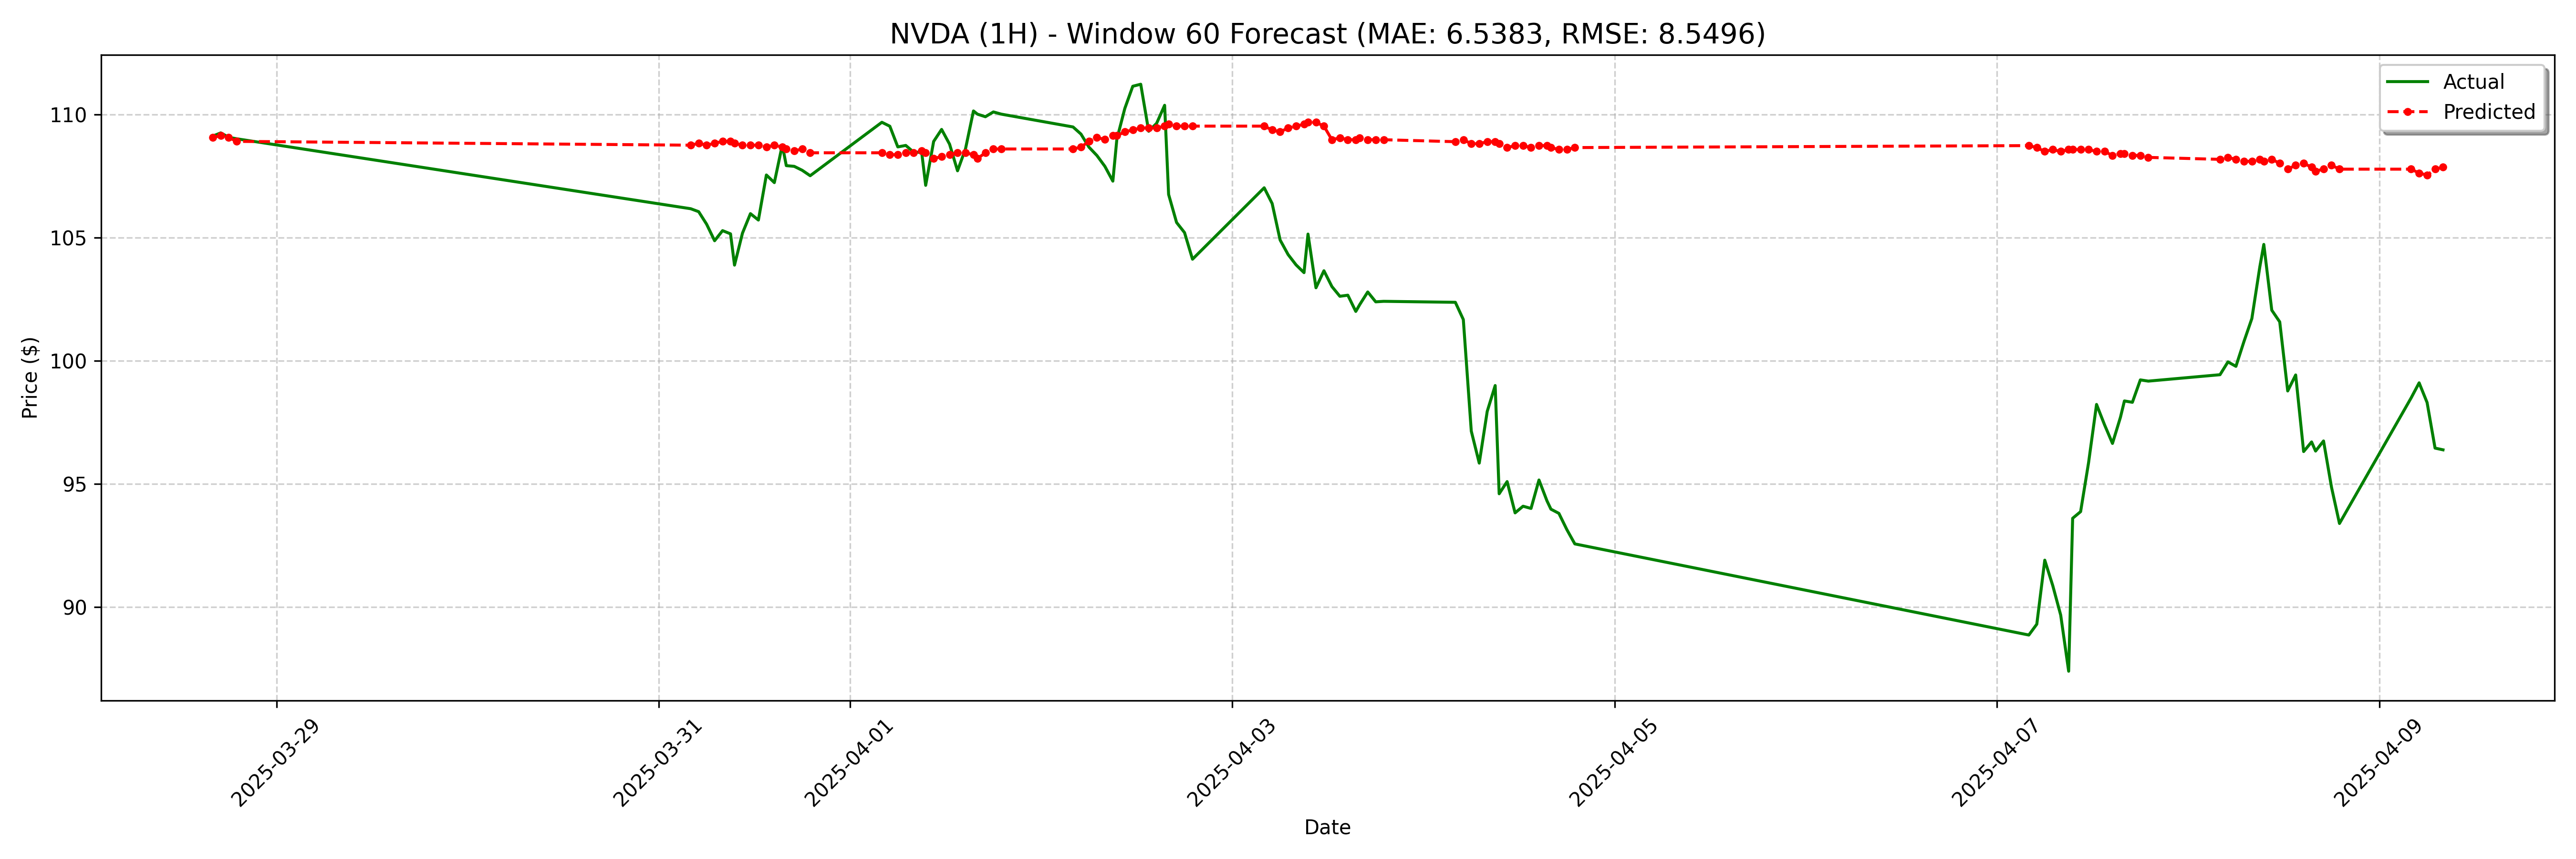

Source data for this figure (header and first rows):
date, actual, forecast
2025-03-28 16:00:00-04:00, 109.1, 109.1
2025-03-28 17:00:00-04:00, 109.3, 109.1
2025-03-28 18:00:00-04:00, 109.1, 109.1
2025-03-28 19:00:00-04:00, 109, 108.9
2025-03-31 04:00:00-04:00, 106.2, 108.8
2025-03-31 05:00:00-04:00, 106.1, 108.8
2025-03-31 06:00:00-04:00, 105.5, 108.8
2025-03-31 07:00:00-04:00, 104.9, 108.8
2025-03-31 08:00:00-04:00, 105.3, 108.9
2025-03-31 09:00:00-04:00, 105.2, 108.9
2025-03-31 09:30:00-04:00, 103.9, 108.8
2025-03-31 10:30:00-04:00, 105.2, 108.8
2025-03-31 11:30:00-04:00, 106, 108.8
2025-03-31 12:30:00-04:00, 105.7, 108.8
2025-03-31 13:30:00-04:00, 107.6, 108.7
2025-03-31 14:30:00-04:00, 107.2, 108.8
2025-03-31 15:30:00-04:00, 108.8, 108.7
2025-03-31 16:00:00-04:00, 107.9, 108.6
2025-03-31 17:00:00-04:00, 107.9, 108.5
2025-03-31 18:00:00-04:00, 107.7, 108.6
2025-03-31 19:00:00-04:00, 107.5, 108.5
2025-04-01 04:00:00-04:00, 109.7, 108.5
2025-04-01 05:00:00-04:00, 109.5, 108.4
2025-04-01 06:00:00-04:00, 108.7, 108.4
2025-04-01 07:00:00-04:00, 108.8, 108.5
2025-04-01 08:00:00-04:00, 108.5, 108.5
2025-04-01 09:00:00-04:00, 108.5, 108.5
2025-04-01 09:30:00-04:00, 107.1, 108.5
2025-04-01 10:30:00-04:00, 108.9, 108.2
2025-04-01 11:30:00-04:00, 109.4, 108.3
2025-04-01 12:30:00-04:00, 108.8, 108.4
2025-04-01 13:30:00-04:00, 107.7, 108.5
2025-04-01 14:30:00-04:00, 108.6, 108.5
2025-04-01 15:30:00-04:00, 110.2, 108.4
2025-04-01 16:00:00-04:00, 110, 108.2
2025-04-01 17:00:00-04:00, 109.9, 108.5
2025-04-01 18:00:00-04:00, 110.1, 108.6
2025-04-01 19:00:00-04:00, 110, 108.6
2025-04-02 04:00:00-04:00, 109.5, 108.6
2025-04-02 05:00:00-04:00, 109.2, 108.7
2025-04-02 06:00:00-04:00, 108.7, 108.9
2025-04-02 07:00:00-04:00, 108.3, 109.1
2025-04-02 08:00:00-04:00, 107.9, 109
2025-04-02 09:00:00-04:00, 107.3, 109.1
2025-04-02 09:30:00-04:00, 109, 109.1
2025-04-02 10:30:00-04:00, 110.2, 109.3
2025-04-02 11:30:00-04:00, 111.2, 109.4
2025-04-02 12:30:00-04:00, 111.2, 109.5
2025-04-02 13:30:00-04:00, 109.3, 109.5
2025-04-02 14:30:00-04:00, 109.7, 109.5
2025-04-02 15:30:00-04:00, 110.4, 109.5
2025-04-02 16:00:00-04:00, 106.8, 109.6
2025-04-02 17:00:00-04:00, 105.6, 109.5
2025-04-02 18:00:00-04:00, 105.2, 109.5
2025-04-02 19:00:00-04:00, 104.1, 109.5
2025-04-03 04:00:00-04:00, 107, 109.5
2025-04-03 05:00:00-04:00, 106.4, 109.4
2025-04-03 06:00:00-04:00, 104.9, 109.3
2025-04-03 07:00:00-04:00, 104.3, 109.5
2025-04-03 08:00:00-04:00, 103.9, 109.5
... 68 more rows
